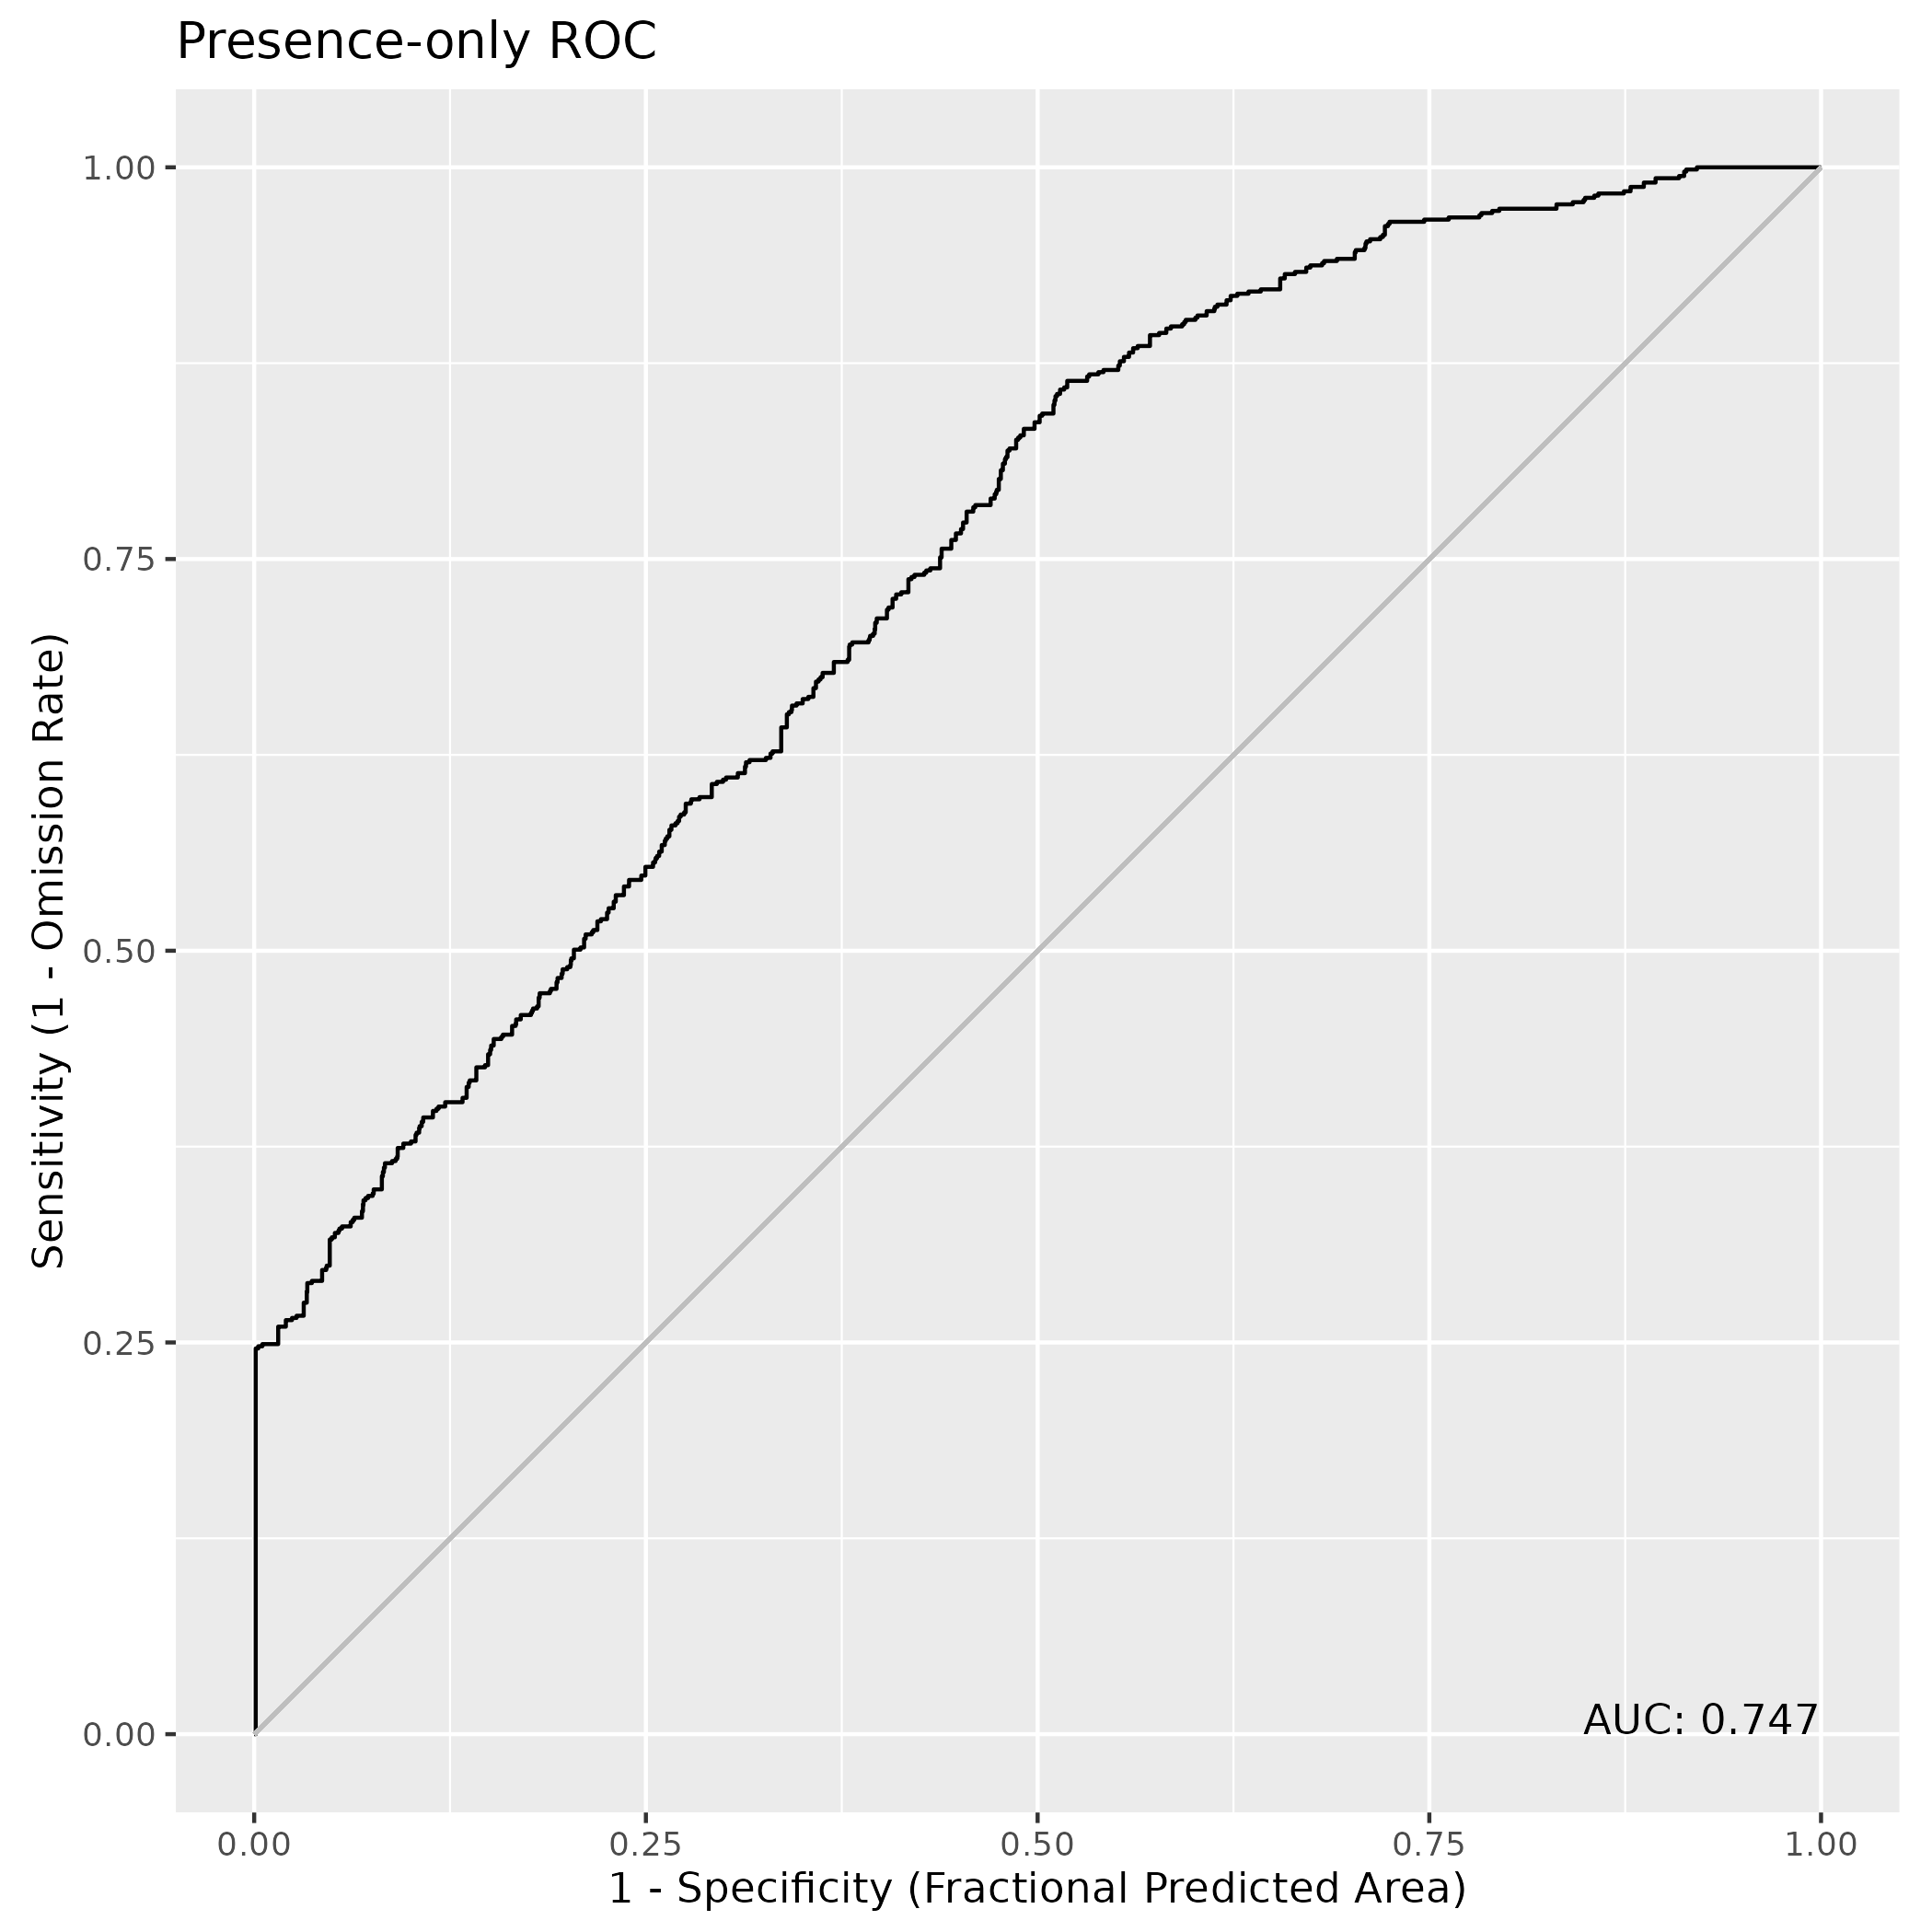

Source data for this figure (header and first rows):
, value
1, 0.7466
